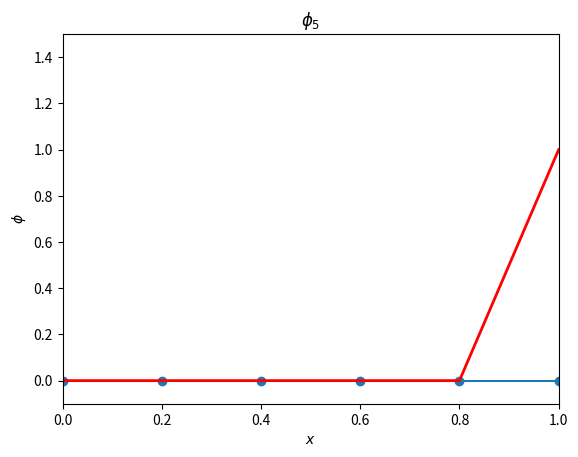

Here is the Python script that generated this plot:
# Plots P1 basis functions
import numpy as np
import matplotlib.pyplot as plt

def basis(x,i,h):
    xi = i*h; xl,xr = xi-h,xi+h
    y = np.empty_like(x)
    for j in range(len(x)):
        if x[j]>xr or x[j] < xl:
            y[j] = 0
        elif x[j]>xi:
            y[j] = (xr - x[j])/h
        else:
            y[j] = (x[j] - xl)/h
    return y

N = 5 # Number of elements
xg = np.linspace(0.0, 1.0, N+1)
h = 1.0/N

# Finer grid for plotting purpose
x = np.linspace(0.0,1.0,1000)

fig = plt.figure()
#plt.plot(xg,0*xg,'o-')
ax = fig.add_subplot(111)
ax.set_xlabel('$x$'); ax.set_ylabel('$\phi$')
line1, = ax.plot(xg,0*xg,'o-')
line2, = ax.plot(x,0*x,'r-',linewidth=2)
plt.axis([0.0,1.0,-0.1,1.5])
plt.draw()

for i in range(N+1):
    y = basis(x,i,h)
    line2.set_ydata(y)
    t = '$\phi_'+str(i)+'$'
    plt.title(t)
    plt.draw(); plt.pause(1.0)
